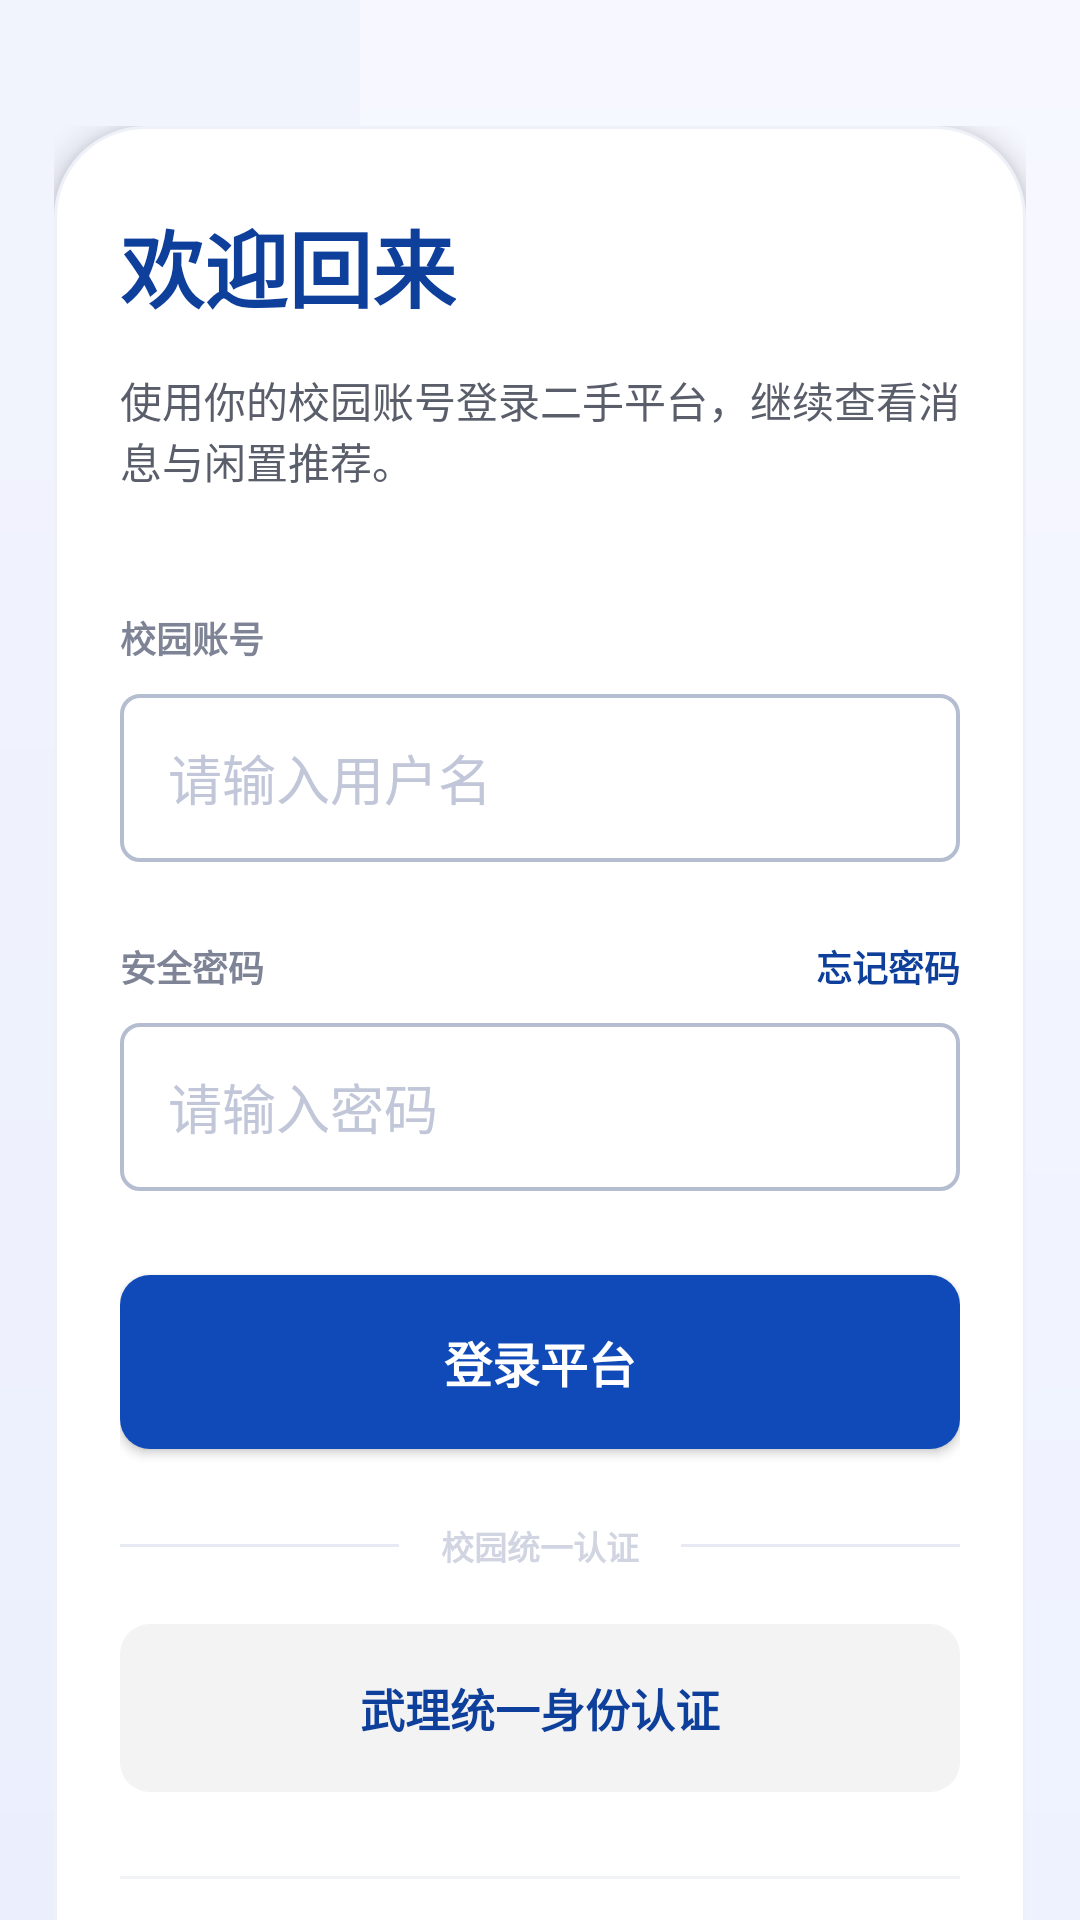

Produce the Android XML layout that renders to this screen, including the resource entries it uses.
<!-- AndroidManifest.xml: application theme Theme.Homework -->
<!-- res/layout/activity_login.xml -->
<?xml version="1.0" encoding="utf-8"?>
<FrameLayout xmlns:android="http://schemas.android.com/apk/res/android"
    android:layout_width="match_parent"
    android:layout_height="match_parent"
    android:background="@drawable/bg_auth_login_page">

    <View
        android:layout_width="120dp"
        android:layout_height="match_parent"
        android:layout_gravity="start"
        android:alpha="0.25"
        android:background="#E5E9F7" />

    <androidx.core.widget.NestedScrollView
        android:layout_width="match_parent"
        android:layout_height="match_parent"
        android:fillViewport="true"
        android:scrollbars="none">

        <LinearLayout
            android:layout_width="match_parent"
            android:layout_height="wrap_content"
            android:gravity="center_horizontal"
            android:orientation="vertical"
            android:paddingHorizontal="18dp"
            android:paddingTop="42dp"
            android:paddingBottom="32dp">

            <LinearLayout
                android:layout_width="match_parent"
                android:layout_height="wrap_content"
                android:background="@drawable/bg_auth_clean_card"
                android:elevation="6dp"
                android:orientation="vertical"
                android:paddingHorizontal="22dp"
                android:paddingTop="26dp"
                android:paddingBottom="28dp">

                <TextView
                    android:layout_width="wrap_content"
                    android:layout_height="wrap_content"
                    android:text="欢迎回来"
                    android:textColor="#0D3F9B"
                    android:textSize="28sp"
                    android:textStyle="bold" />

                <TextView
                    android:layout_width="match_parent"
                    android:layout_height="wrap_content"
                    android:layout_marginTop="14dp"
                    android:text="使用你的校园账号登录二手平台，继续查看消息与闲置推荐。"
                    android:textColor="#5A5E6B"
                    android:textSize="14sp" />

                <TextView
                    android:layout_width="wrap_content"
                    android:layout_height="wrap_content"
                    android:layout_marginTop="40dp"
                    android:text="校园账号"
                    android:textAllCaps="true"
                    android:textColor="#7E8496"
                    android:textSize="12sp"
                    android:textStyle="bold" />

                <EditText
                    android:id="@+id/et_username"
                    android:layout_width="match_parent"
                    android:layout_height="56dp"
                    android:layout_marginTop="10dp"
                    android:background="@drawable/bg_auth_clean_input"
                    android:hint="请输入用户名"
                    android:paddingHorizontal="16dp"
                    android:textColor="#1C2233"
                    android:textColorHint="#C1C7D8"
                    android:nextFocusForward="@+id/tv_forgot_password"
                />

                <LinearLayout
                    android:layout_width="match_parent"
                    android:layout_height="wrap_content"
                    android:layout_marginTop="26dp"
                    android:gravity="center_vertical"
                    android:orientation="horizontal">

                    <TextView
                        android:layout_width="0dp"
                        android:layout_height="wrap_content"
                        android:layout_weight="1"
                        android:text="安全密码"
                        android:textAllCaps="true"
                        android:textColor="#7E8496"
                        android:textSize="12sp"
                        android:textStyle="bold" />

                    <TextView
                        android:id="@+id/tv_forgot_password"
                        android:layout_width="wrap_content"
                        android:layout_height="wrap_content"
                        android:text="忘记密码"
                        android:textColor="#0D3F9B"
                        android:textSize="12sp"
                        android:textStyle="bold"
                        android:focusable="true"
                    />
                </LinearLayout>

                <EditText
                    android:id="@+id/et_password"
                    android:layout_width="match_parent"
                    android:layout_height="56dp"
                    android:layout_marginTop="10dp"
                    android:background="@drawable/bg_auth_clean_input"
                    android:hint="请输入密码"
                    android:inputType="textPassword"
                    android:paddingHorizontal="16dp"
                    android:textColor="#1C2233"
                    android:textColorHint="#C1C7D8"
                    android:nextFocusForward="@+id/btn_login"
                />

                <Button
                    android:id="@+id/btn_login"
                    android:layout_width="match_parent"
                    android:layout_height="58dp"
                    android:layout_marginTop="28dp"
                    android:background="@drawable/bg_auth_flat_button"
                    android:text="登录平台"
                    android:textColor="@color/white"
                    android:textSize="16sp"
                    android:textStyle="bold" />

                <LinearLayout
                    android:layout_width="match_parent"
                    android:layout_height="wrap_content"
                    android:layout_marginTop="24dp"
                    android:gravity="center_vertical"
                    android:orientation="horizontal">

                    <View
                        android:layout_width="0dp"
                        android:layout_height="1dp"
                        android:layout_weight="1"
                        android:background="#E7EAF2" />

                    <TextView
                        android:layout_width="wrap_content"
                        android:layout_height="wrap_content"
                        android:layout_marginHorizontal="14dp"
                        android:text="校园统一认证"
                        android:textAllCaps="true"
                        android:textColor="#D1D4E1"
                        android:textSize="11sp"
                        android:textStyle="bold" />

                    <View
                        android:layout_width="0dp"
                        android:layout_height="1dp"
                        android:layout_weight="1"
                        android:background="#E7EAF2" />
                </LinearLayout>

                <TextView
                    android:id="@+id/btn_sso_login"
                    android:layout_width="match_parent"
                    android:layout_height="56dp"
                    android:layout_marginTop="18dp"
                    android:background="@drawable/bg_auth_light_button"
                    android:gravity="center"
                    android:text="武理统一身份认证"
                    android:textColor="#0D3F9B"
                    android:textSize="15sp"
                    android:textStyle="bold"
                    android:focusable="true"
                />

                <View
                    android:layout_width="match_parent"
                    android:layout_height="1dp"
                    android:layout_marginTop="28dp"
                    android:background="#F0F2F6" />

                <TextView
                    android:id="@+id/tv_register"
                    android:layout_width="wrap_content"
                    android:layout_height="wrap_content"
                    android:layout_marginTop="26dp"
                    android:text="还没有账号？立即注册"
                    android:textColor="#0D3F9B"
                    android:textSize="15sp"
                    android:focusable="true"
                />

                <LinearLayout
                    android:layout_width="match_parent"
                    android:layout_height="wrap_content"
                    android:layout_marginTop="22dp"
                    android:gravity="center"
                    android:orientation="horizontal">

                    <TextView
                        android:layout_width="22dp"
                        android:layout_height="22dp"
                        android:gravity="center"
                        android:text="盾"
                        android:textColor="#A9AFBC"
                        android:textSize="11sp"
                        android:textStyle="bold" />

                    <TextView
                        android:layout_width="22dp"
                        android:layout_height="22dp"
                        android:layout_marginStart="16dp"
                        android:gravity="center"
                        android:text="学"
                        android:textColor="#A9AFBC"
                        android:textSize="11sp"
                        android:textStyle="bold" />

                    <TextView
                        android:layout_width="22dp"
                        android:layout_height="22dp"
                        android:layout_marginStart="16dp"
                        android:gravity="center"
                        android:text="安"
                        android:textColor="#A9AFBC"
                        android:textSize="11sp"
                        android:textStyle="bold" />
                </LinearLayout>
            </LinearLayout>

            <TextView
                android:layout_width="wrap_content"
                android:layout_height="wrap_content"
                android:layout_marginTop="18dp"
                android:text="校园服务 2026"
                android:textAllCaps="true"
                android:textColor="#CAD0E0"
                android:textSize="11sp"
                android:textStyle="bold" />
        </LinearLayout>
    </androidx.core.widget.NestedScrollView>
</FrameLayout>
<!-- resources referenced by this layout -->
<resources>
  <color name="white">#FFFFFFFF</color>
  <!-- drawable bg_auth_clean_card (drawable) -->
  <?xml version="1.0" encoding="utf-8"?>
  
  <shape xmlns:android="http://schemas.android.com/apk/res/android">
      <solid android:color="@color/white" />
      <corners android:radius="30dp" />
      <stroke
          android:width="1dp"
          android:color="#EEF1F8" />
  </shape>
  <!-- drawable bg_auth_clean_input (drawable) -->
  <?xml version="1.0" encoding="utf-8"?>
  
  <shape xmlns:android="http://schemas.android.com/apk/res/android">
      <solid android:color="@color/white" />
      <corners android:radius="6dp" />
      <stroke
          android:width="1.2dp"
          android:color="#B5BED1" />
  </shape>
  <!-- drawable bg_auth_flat_button (drawable) -->
  <?xml version="1.0" encoding="utf-8"?>
  
  <shape xmlns:android="http://schemas.android.com/apk/res/android">
      <solid android:color="#0F4AB8" />
      <corners android:radius="10dp" />
  </shape>
  <!-- drawable bg_auth_light_button (drawable) -->
  <?xml version="1.0" encoding="utf-8"?>
  
  <shape xmlns:android="http://schemas.android.com/apk/res/android">
      <solid android:color="#F4F3F4" />
      <corners android:radius="10dp" />
  </shape>
  <!-- drawable bg_auth_login_page (drawable) -->
  <?xml version="1.0" encoding="utf-8"?>
  
  <shape xmlns:android="http://schemas.android.com/apk/res/android">
      <gradient
          android:angle="90"
          android:endColor="#F7F8FF"
          android:startColor="#EEF2FF" />
  </shape>
  <style name="Theme.Homework" parent="Base.Theme.Homework" />
  <style name="Base.Theme.Homework" parent="Theme.Material3.DayNight.NoActionBar">
          <item name="colorPrimary">@color/primary_blue</item>
          <item name="colorOnPrimary">@color/white</item>
          <item name="colorPrimaryContainer">@color/surface_soft</item>
          <item name="colorOnPrimaryContainer">@color/primary_blue</item>
          <item name="android:windowBackground">@color/background_soft</item>
          <item name="colorSurface">@color/surface_card</item>
          <item name="colorOnSurface">@color/text_primary</item>
          <item name="colorSecondary">@color/accent_teal</item>
          <item name="colorOnSecondary">@color/accent_teal_dark</item>
          <item name="android:statusBarColor">@android:color/transparent</item>
          <item name="android:navigationBarColor">@color/background_soft</item>
          <item name="android:windowLightStatusBar">true</item>
      </style>
  <color name="primary_blue">#003EC7</color>
  <color name="surface_soft">#F3F2FF</color>
  <color name="background_soft">#FBF8FF</color>
  <color name="surface_card">#FFFFFF</color>
  <color name="text_primary">#191B25</color>
  <color name="accent_teal">#76F3EA</color>
  <color name="accent_teal_dark">#006A65</color>
</resources>
